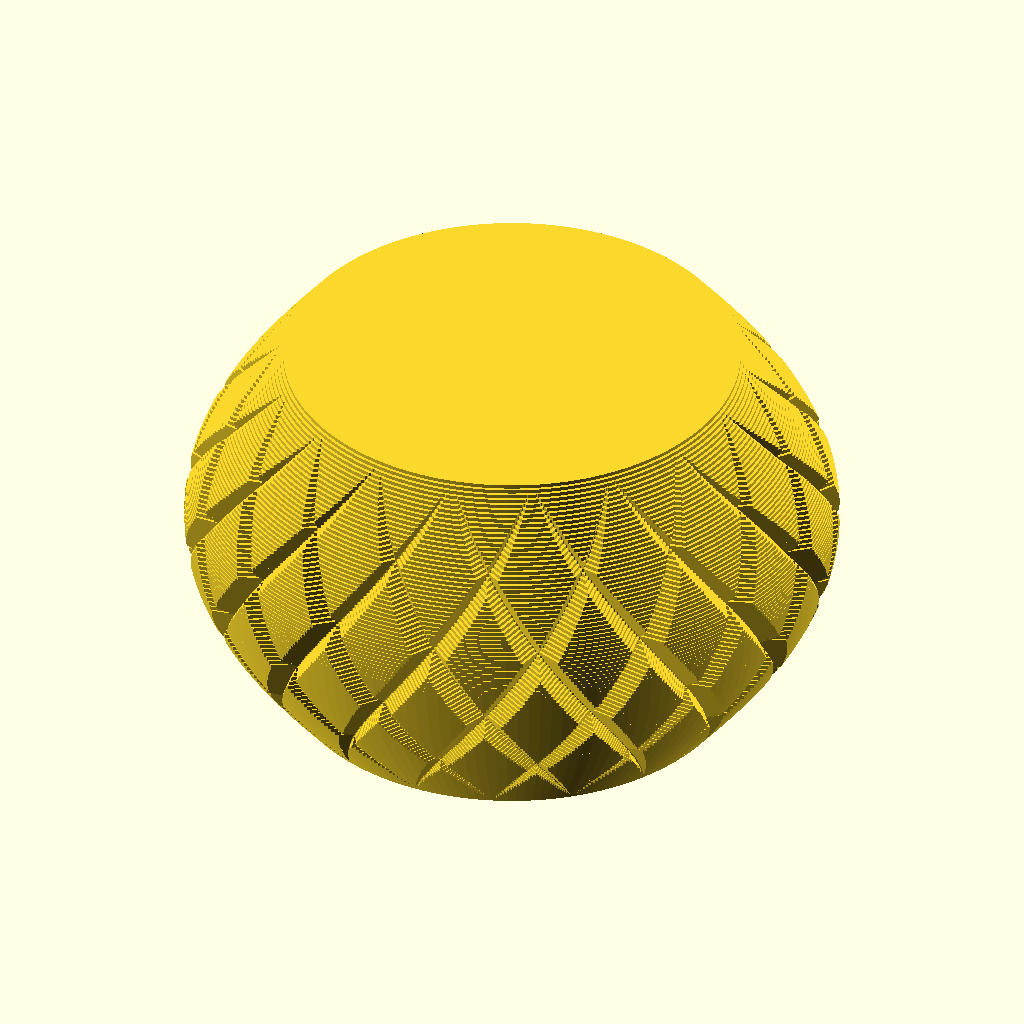
Cell 1: the model at its default parameters.
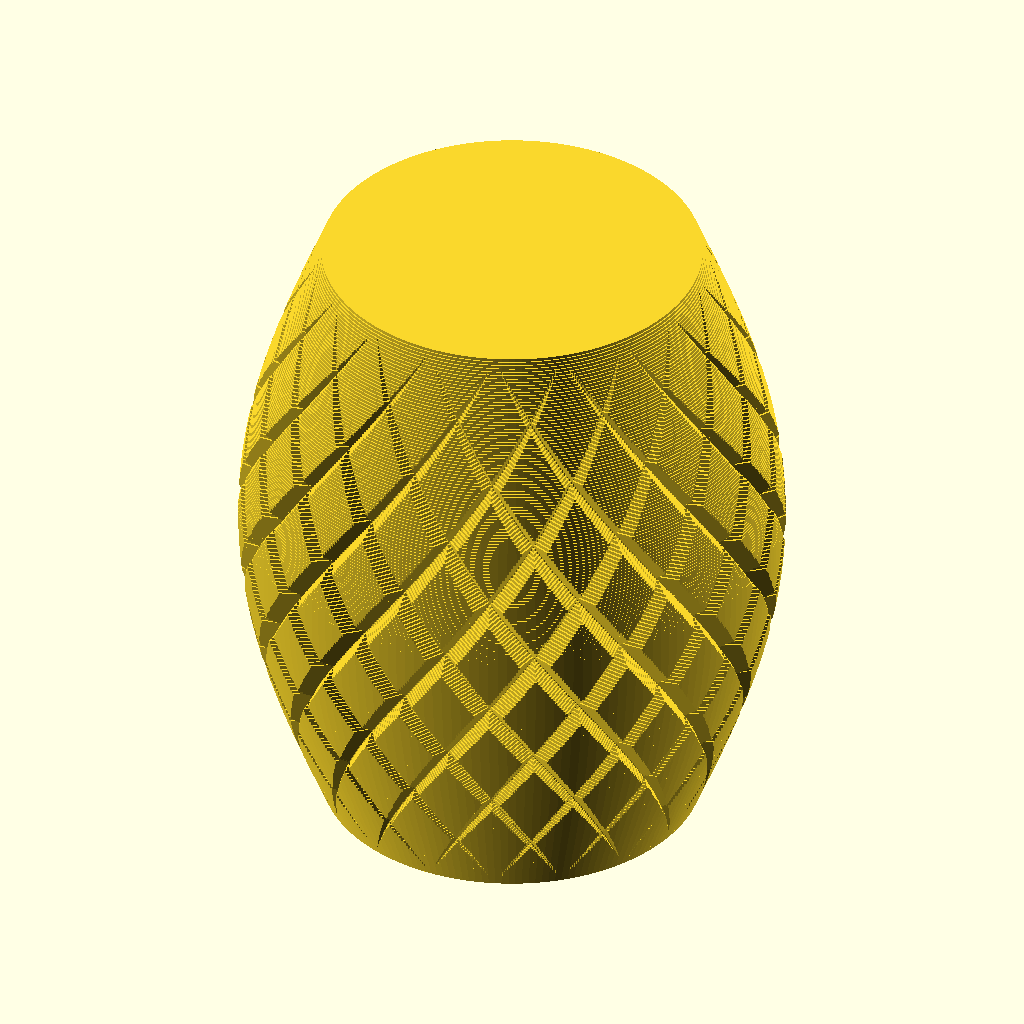
Cell 2: the same model with pineapple_height = 200.
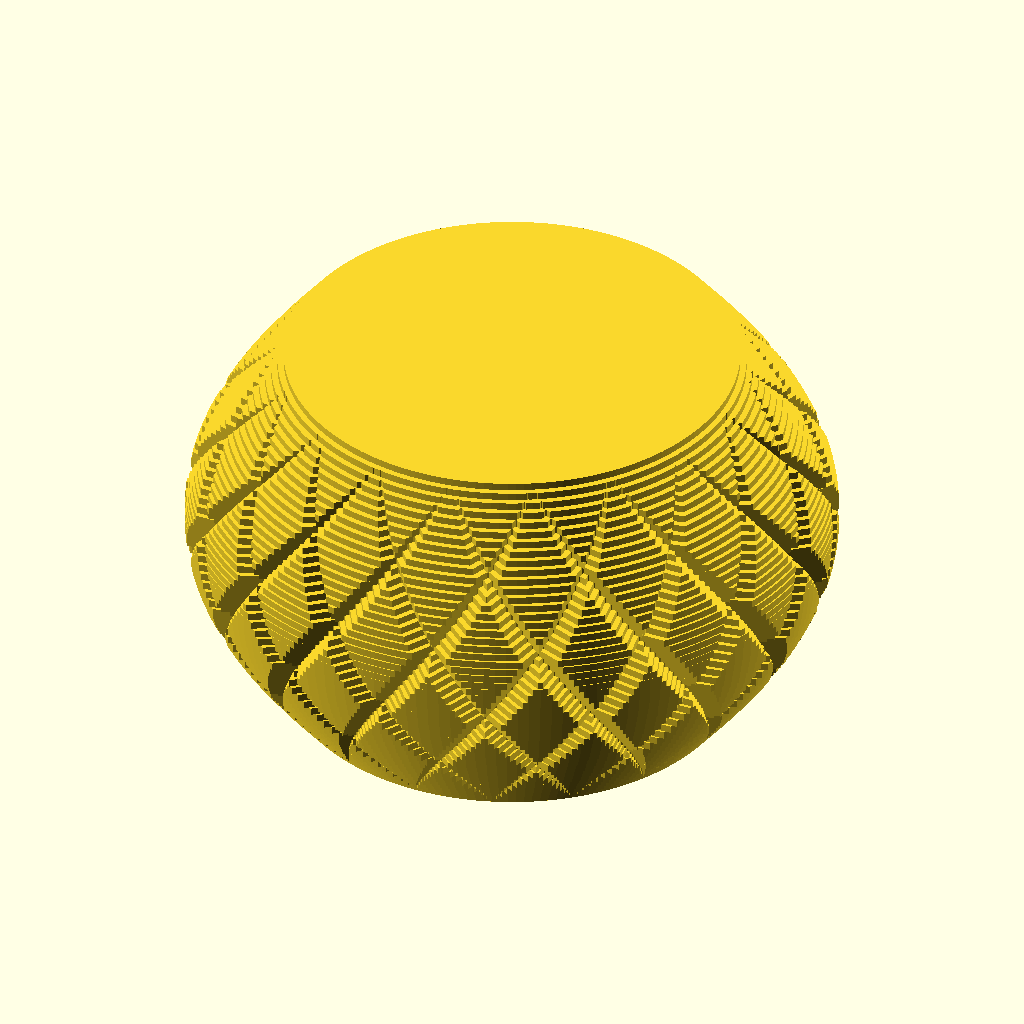
Cell 3: pineapple_layer_height = 2 (everything else at default).
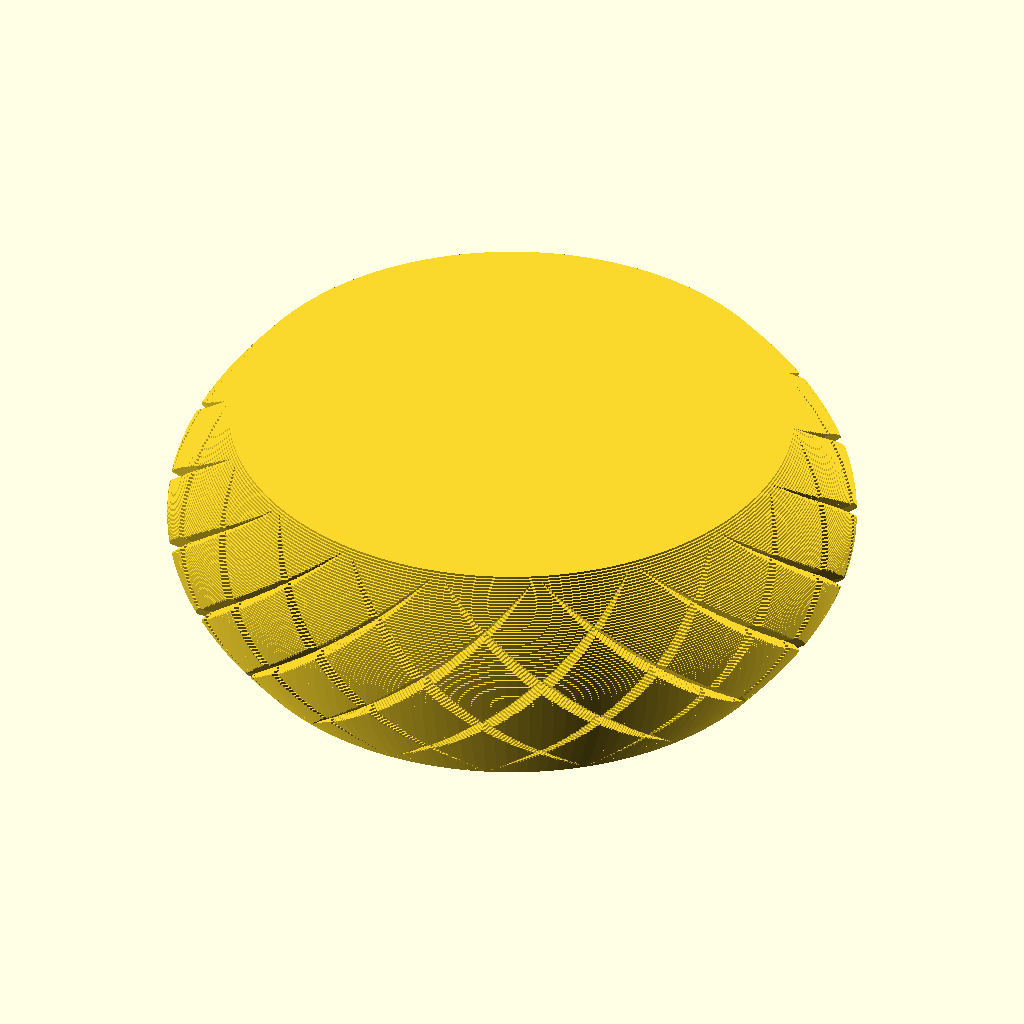
Cell 4 — pineapple_diameter set to 240, the other parameters unchanged.
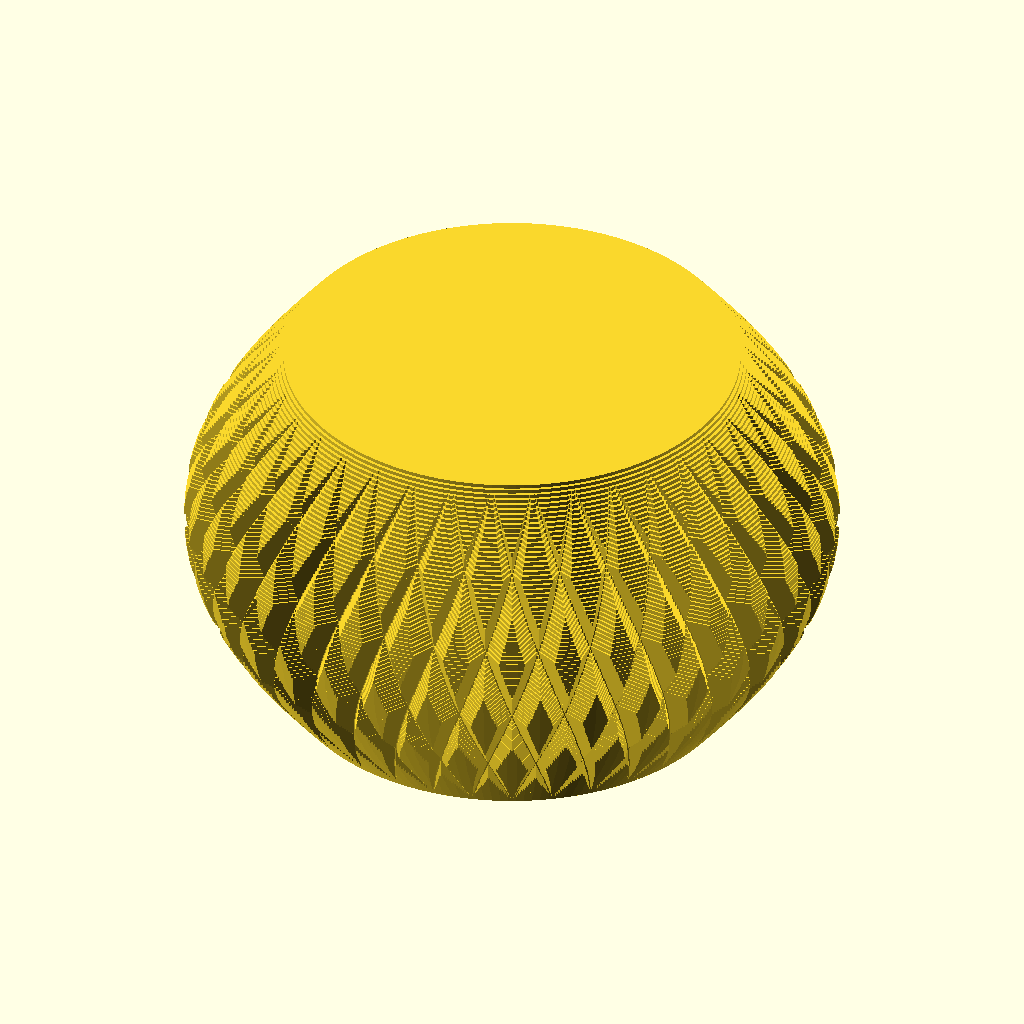
Cell 5: pineapple_divs = 72 (everything else at default).
All cells are drawn from the same view direction (rotation 55°, 0°, 25°, orthographic, colour scheme Cornfield), but the view is re-fitted for each cell, so position and scale can differ between cells as well as the parameter.
OpenSCAD source file openscad/objects/wrappers/mjseabright_pineapple_shade.scad:
// orcad wrapper for mjseabright/lampshades (MIT): pineapple shade.
//
// Upstream's pineapple.scad defines the shape as a module and then calls it with its own
// default arguments, so a -D value for the module's defaults never reaches the geometry.
// The wrapper restates the shape's parameters and calls the module itself, which keeps the
// shade printable in vase mode and lets the catalog choose a desk-sized default.
use <mjseabright-lampshades-5c20d701/pineapple/pineapple.scad>

pineapple_height = 100;        // total height of the shade (mm)
pineapple_layer_height = 1.0;  // vertical distance between cross-sections (mm)
pineapple_diameter = 120;      // diameter of the shade before the petals bulge (mm)
pineapple_divs = 36;           // how many petal columns run around the shade

pineapple(
    height = pineapple_height,
    layer_height = pineapple_layer_height,
    main_diameter = pineapple_diameter,
    num_angle_divs = pineapple_divs
);
Customizer parameters (derived from the source; name, type, default, range or options):
pineapple_height: number, default 100
pineapple_layer_height: number, default 1
pineapple_diameter: number, default 120
pineapple_divs: number, default 36
